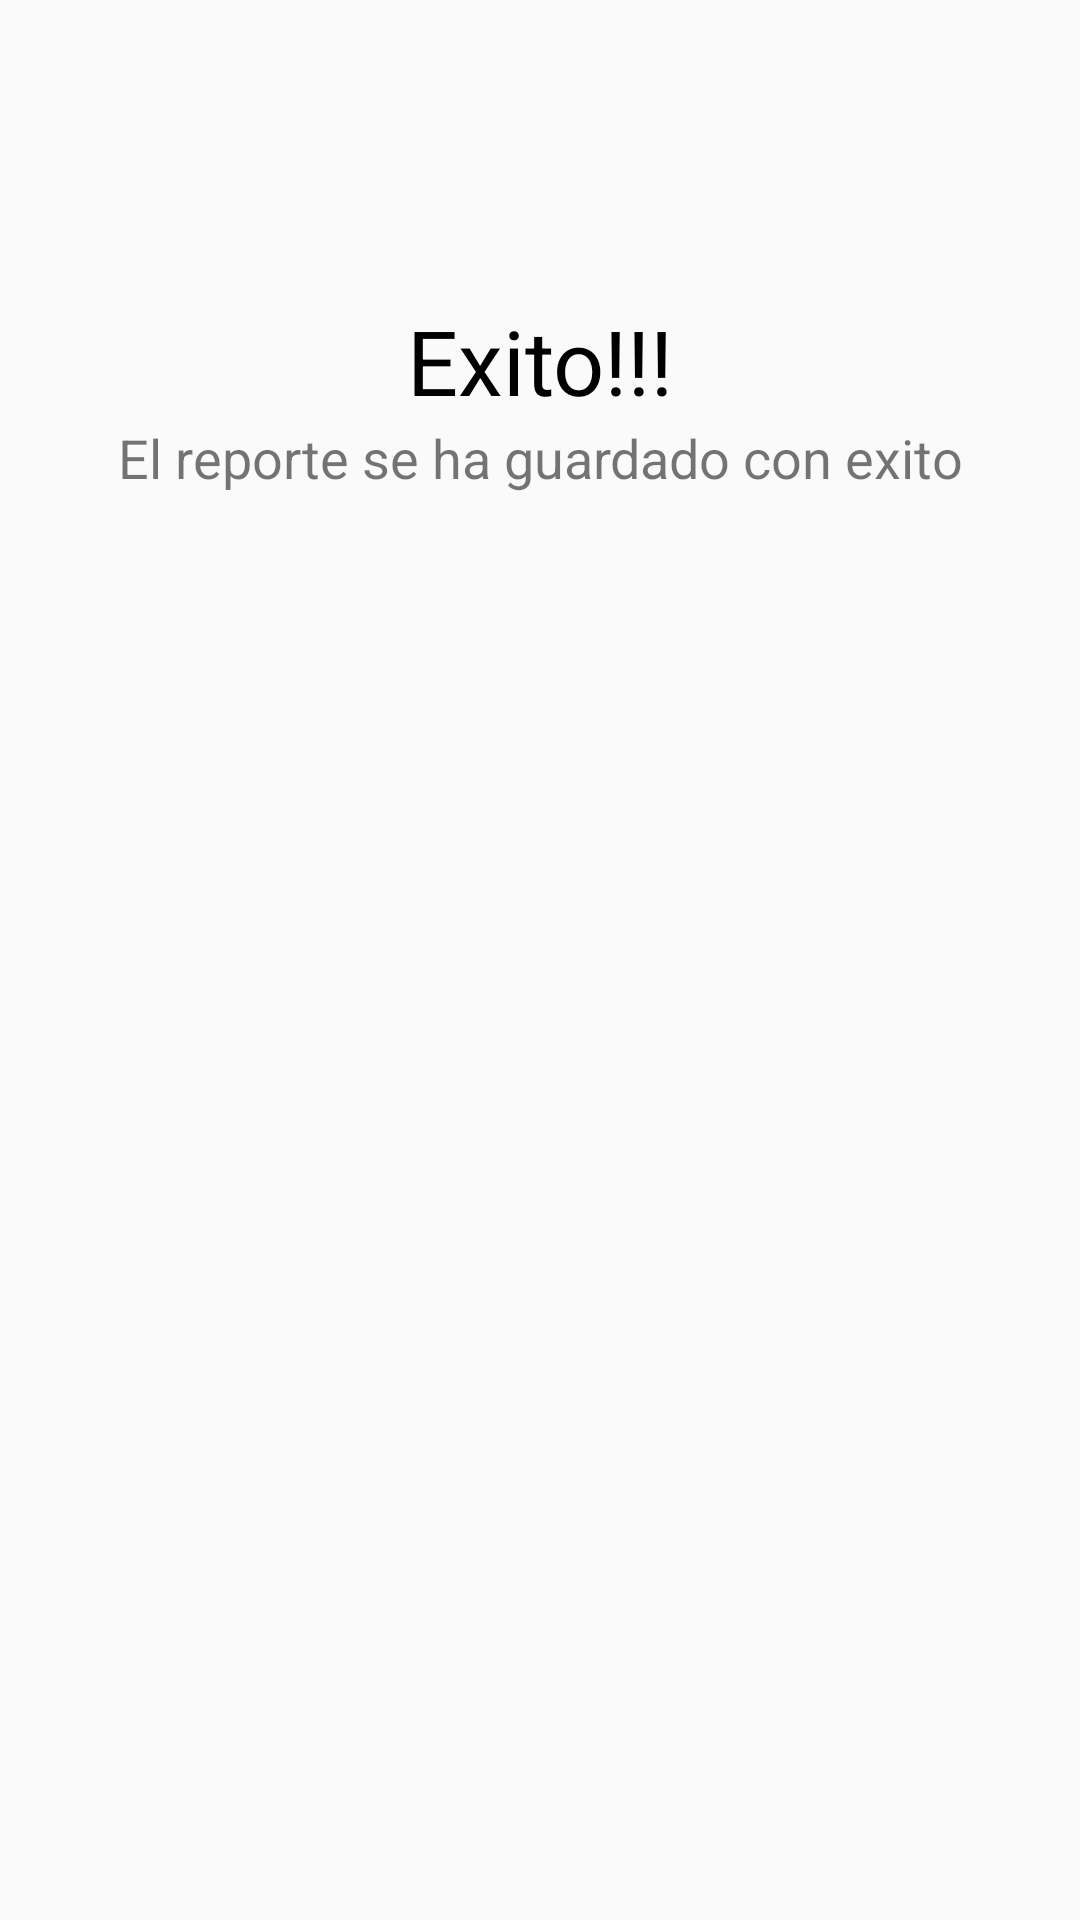

Write the Android layout XML for this screen, with the resource values it uses.
<!-- AndroidManifest.xml: application theme AppTheme -->
<!-- res/layout/successdialog.xml -->
<?xml version="1.0" encoding="utf-8"?>
<LinearLayout xmlns:android="http://schemas.android.com/apk/res/android"
    xmlns:app="http://schemas.android.com/apk/res-auto"
    android:layout_width="match_parent"
    android:layout_height="wrap_content"
    android:orientation="vertical">

    <ImageView
        android:id="@+id/imageView2"
        android:layout_width="match_parent"
        android:layout_height="100dp"
        android:scaleType="fitCenter"
        android:tint="@color/dscGreen"
        app:srcCompat="@drawable/sharp_check_circle_outline_black_48" />

    <TextView
        android:id="@+id/textView10"
        android:layout_width="match_parent"
        android:layout_height="wrap_content"
        android:gravity="center"
        android:text="@string/success"
        android:textColor="@android:color/black"
        android:textSize="30sp" />

    <TextView
        android:id="@+id/textView11"
        android:layout_width="match_parent"
        android:layout_height="wrap_content"
        android:gravity="center"
        android:text="@string/savedReportContent"
        android:textSize="18sp" />
</LinearLayout>
<!-- resources referenced by this layout -->
<resources>
  <color name="dscGreen">#14c721</color>
  <string name="savedReportContent">El reporte se ha guardado con exito</string>
  <string name="success">Exito!!!</string>
  <style name="AppTheme" parent="Theme.AppCompat.Light">
          
          <item name="colorPrimary">@color/colorPrimary</item>
          <item name="colorPrimaryDark">@color/colorPrimaryDark</item>
          <item name="colorAccent">@color/colorAccent</item>
      </style>
  <color name="colorPrimary">#3F51B5</color>
  <color name="colorPrimaryDark">#ffe57f</color>
  <color name="colorAccent">#FF4081</color>
</resources>
